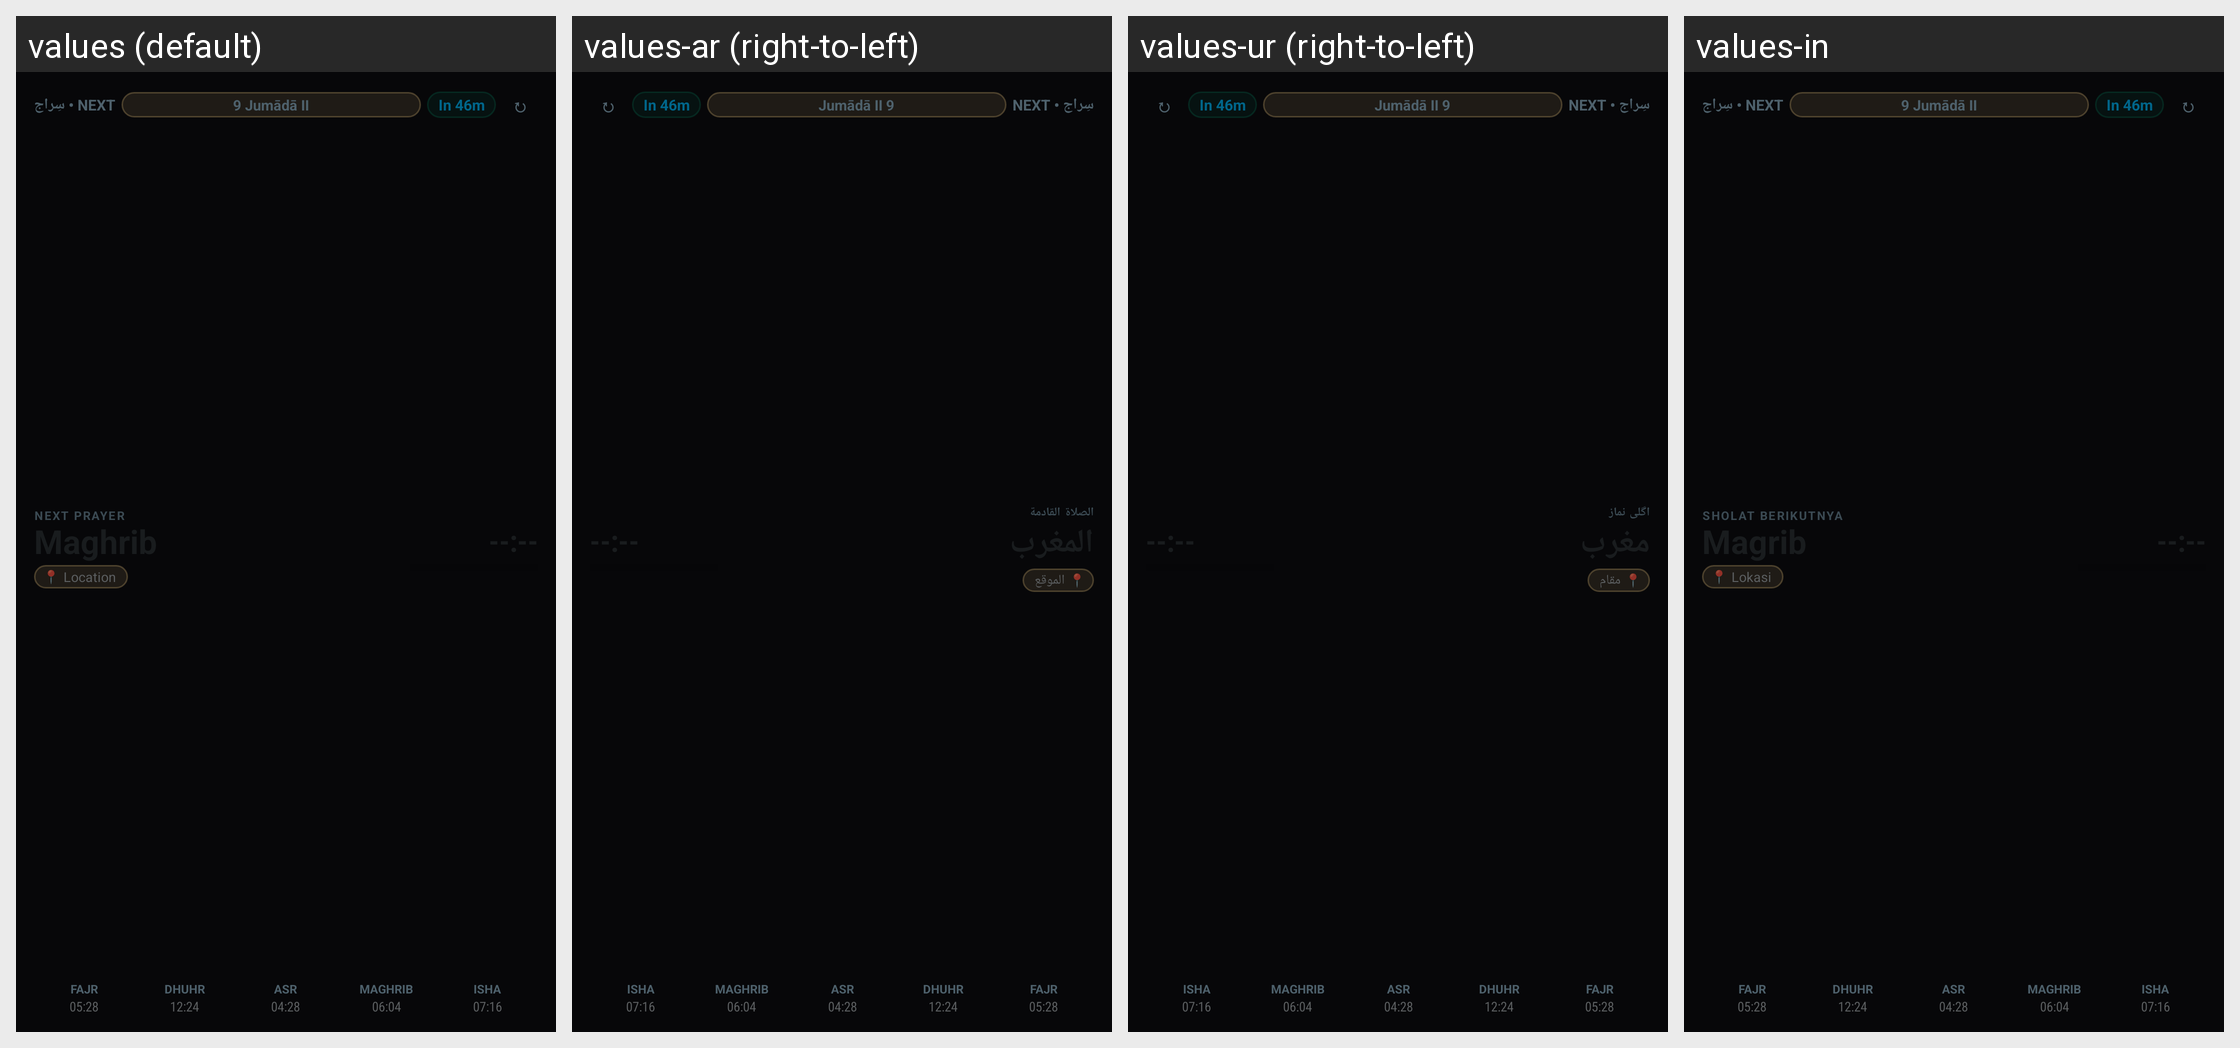

This grid shows one Android layout under several languages. Give, for every string resource on the screen, its name, the default text and each shown locale's text.
Android screen res/layout/widget_next_prayer.xml rendered under 4 locales, left to right: values (default), values-ar (right-to-left), values-ur (right-to-left), values-in. Device: Nexus 5 (rendered at 1080×1920; each locale shown at half size, 540×960, under a caption strip naming it); theme AppTheme.
Other locales in the repository, not shown: values-tr.
Strings drawn on this screen, with the default value and each locale's value (text and hints the layout hard-codes, and strings that could not be matched under every locale, appear in the picture but are not listed):

widget_next_prayer_section
  values: NEXT PRAYER
  values-ar: الصلاة القادمة
  values-ur: اگلی نماز
  values-in: SHOLAT BERIKUTNYA

widget_location_default
  values: Location
  values-ar: الموقع
  values-ur: مقام
  values-in: Lokasi
